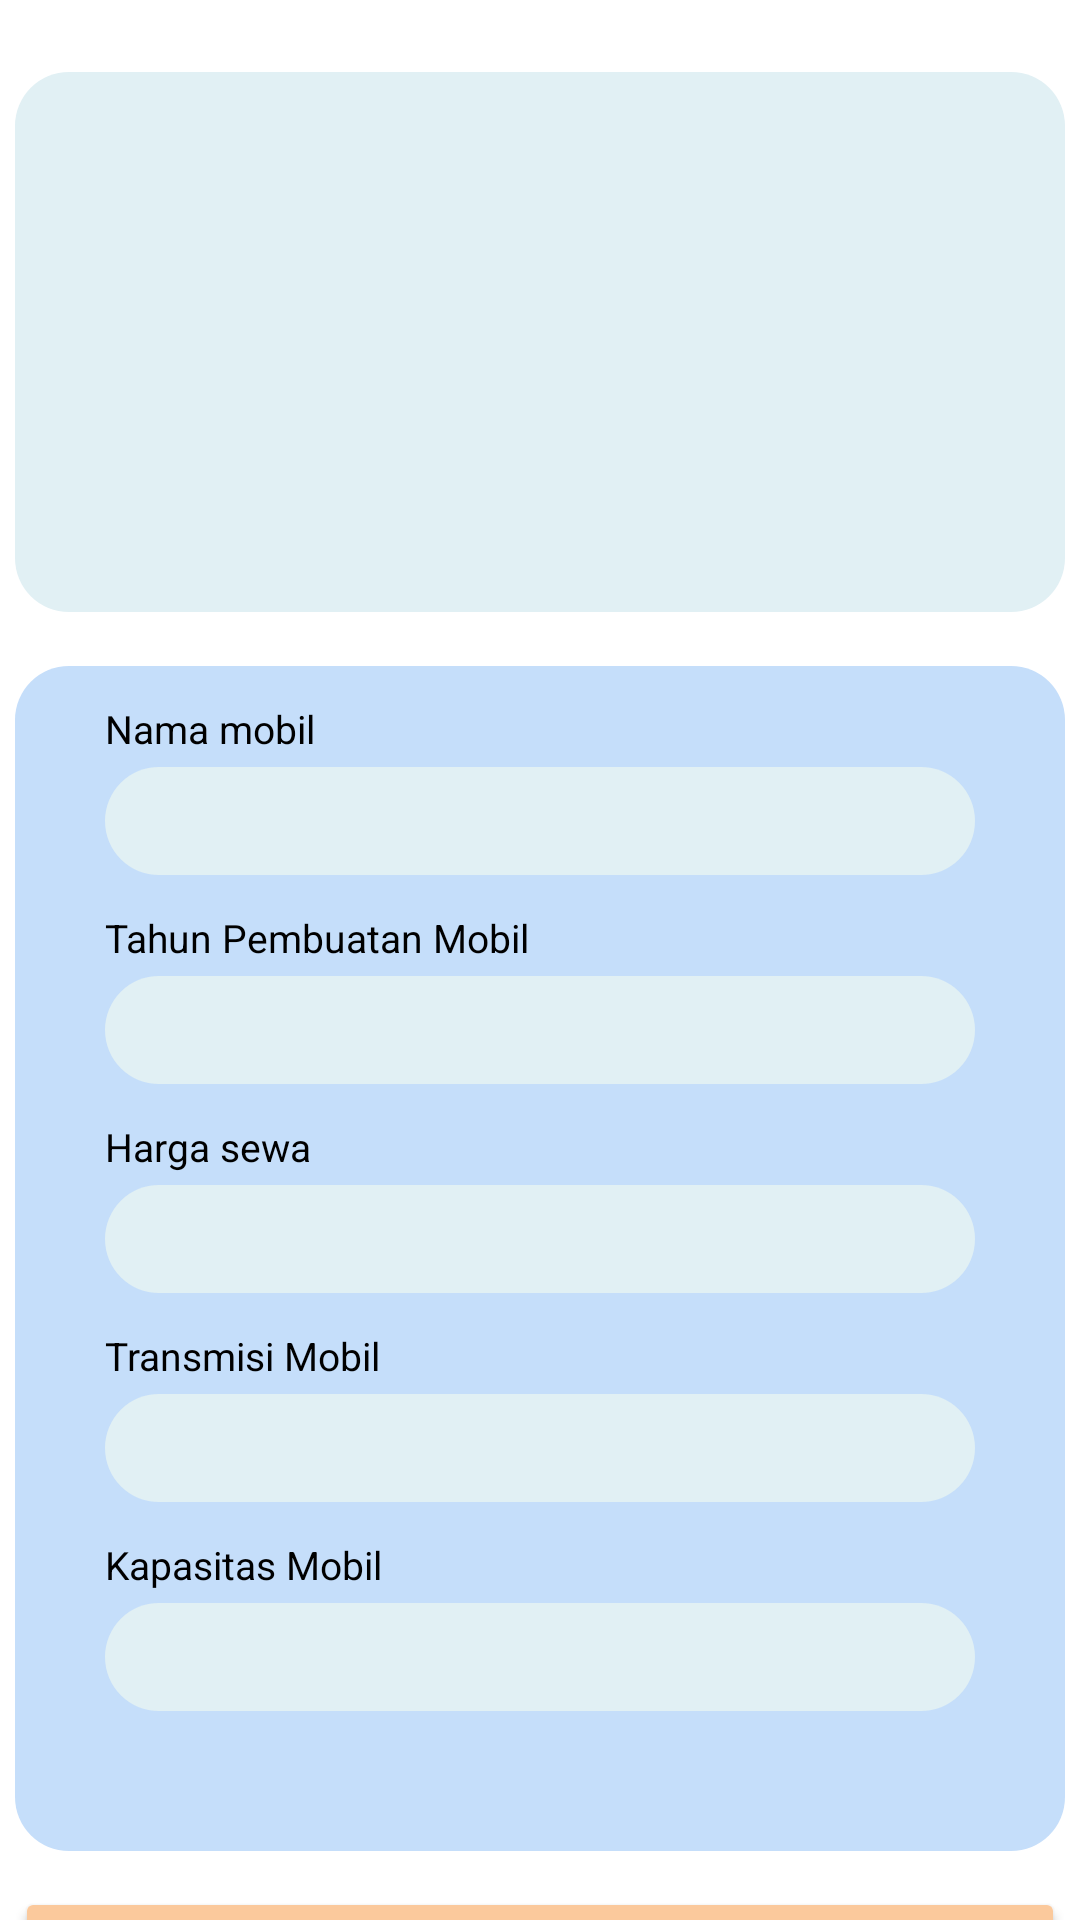

Write the Android layout XML for this screen, with the resource values it uses.
<!-- AndroidManifest.xml: application theme Theme.CarRent -->
<!-- res/layout/activity_input_car.xml -->
<?xml version="1.0" encoding="utf-8"?>
<androidx.constraintlayout.widget.ConstraintLayout xmlns:android="http://schemas.android.com/apk/res/android"
    xmlns:app="http://schemas.android.com/apk/res-auto"
    xmlns:tools="http://schemas.android.com/tools"
    android:layout_width="match_parent"
    android:layout_height="match_parent"
    tools:context=".InputCarActivity">

    <ImageView
        android:id="@+id/ivCarPhoto"
        android:layout_width="350dp"
        android:layout_height="180dp"
        android:layout_marginTop="24dp"
        android:background="@drawable/rounded_car_container"
        app:layout_constraintStart_toStartOf="parent"
        app:layout_constraintEnd_toEndOf="parent"
        app:layout_constraintTop_toTopOf="parent"/>

    <androidx.constraintlayout.widget.ConstraintLayout
        android:id="@+id/InformationSection"
        android:layout_width="350dp"
        android:layout_height="395dp"
        android:layout_marginTop="18dp"
        android:background="@drawable/rounded_container"
        app:layout_constraintEnd_toEndOf="parent"
        app:layout_constraintStart_toStartOf="parent"
        app:layout_constraintTop_toBottomOf="@id/ivCarPhoto">

        <TextView
            android:id="@+id/tvCarNameInput"
            android:layout_width="wrap_content"
            android:layout_height="wrap_content"
            android:layout_marginStart="16dp"
            android:layout_marginTop="4dp"
            android:text="Nama mobil"
            android:textColor="#000000"
            android:textSize="13sp"
            app:layout_constraintStart_toStartOf="parent"
            app:layout_constraintTop_toTopOf="parent" />

        <EditText
            android:id="@+id/etCarNameInput"
            android:layout_width="match_parent"
            android:layout_height="36dp"
            android:layout_marginTop="4dp"
            android:layout_marginStart="16dp"
            android:layout_marginEnd="16dp"
            android:background="@drawable/rounded_edit_text"
            android:inputType="text"
            android:textSize="11sp"
            android:autofillHints="Nama mobil"
            app:layout_constraintTop_toBottomOf="@id/tvCarNameInput"
            app:layout_constraintLeft_toLeftOf="parent"
            app:layout_constraintRight_toRightOf="parent" />

        <TextView
            android:id="@+id/tvCarYearInput"
            android:layout_width="wrap_content"
            android:layout_height="wrap_content"
            android:layout_marginStart="16dp"
            android:layout_marginTop="12dp"
            android:text="Tahun Pembuatan Mobil"
            android:textColor="#000000"
            android:textSize="13sp"
            app:layout_constraintStart_toStartOf="parent"
            app:layout_constraintTop_toBottomOf="@id/etCarNameInput" />

        <EditText
            android:id="@+id/etCarYearInput"
            android:layout_width="match_parent"
            android:layout_height="36dp"
            android:layout_marginTop="4dp"
            android:layout_marginStart="16dp"
            android:layout_marginEnd="16dp"
            android:background="@drawable/rounded_edit_text"
            android:inputType="text"
            android:textSize="11sp"
            android:autofillHints="Tahun pembuatan mobil"
            app:layout_constraintTop_toBottomOf="@id/tvCarYearInput"
            app:layout_constraintLeft_toLeftOf="parent"
            app:layout_constraintRight_toRightOf="parent"/>

        <TextView
            android:id="@+id/tvCarPriceInput"
            android:layout_width="wrap_content"
            android:layout_height="wrap_content"
            android:layout_marginStart="16dp"
            android:layout_marginTop="12dp"
            android:text="Harga sewa"
            android:textColor="@color/black"
            android:textSize="13sp"
            app:layout_constraintStart_toStartOf="parent"
            app:layout_constraintTop_toBottomOf="@id/etCarYearInput" />

        <EditText
            android:id="@+id/etCarPriceInput"
            android:layout_width="match_parent"
            android:layout_height="36dp"
            android:layout_marginTop="4dp"
            android:layout_marginStart="16dp"
            android:layout_marginEnd="16dp"
            android:background="@drawable/rounded_edit_text"
            android:inputType="text"
            android:textSize="11sp"
            android:autofillHints="Harga sewa"
            app:layout_constraintTop_toBottomOf="@id/tvCarPriceInput"
            app:layout_constraintLeft_toLeftOf="parent"
            app:layout_constraintRight_toRightOf="parent" />

        <TextView
            android:id="@+id/tvCarTransmissionInput"
            android:layout_width="wrap_content"
            android:layout_height="wrap_content"
            android:layout_marginStart="16dp"
            android:layout_marginTop="12dp"
            android:text="Transmisi Mobil"
            android:textColor="#000000"
            android:textSize="13sp"
            app:layout_constraintStart_toStartOf="parent"
            app:layout_constraintTop_toBottomOf="@id/etCarPriceInput" />

        <EditText
            android:id="@+id/etCarTransmissionInput"
            android:layout_width="match_parent"
            android:layout_height="36dp"
            android:layout_marginTop="4dp"
            android:layout_marginStart="16dp"
            android:layout_marginEnd="16dp"
            android:background="@drawable/rounded_edit_text"
            android:inputType="text"
            android:textSize="11sp"
            android:autofillHints="Transmisi mobil"
            app:layout_constraintTop_toBottomOf="@id/tvCarTransmissionInput"
            app:layout_constraintLeft_toLeftOf="parent"
            app:layout_constraintRight_toRightOf="parent" />

        <TextView
            android:id="@+id/tvCarSeatInput"
            android:layout_width="wrap_content"
            android:layout_height="wrap_content"
            android:layout_marginStart="16dp"
            android:layout_marginEnd="4dp"
            android:layout_marginTop="12dp"
            android:text="Kapasitas Mobil"
            android:textColor="@color/black"
            android:textSize="13sp"
            app:layout_constraintStart_toStartOf="parent"
            app:layout_constraintTop_toBottomOf="@id/etCarTransmissionInput" />

        <EditText
            android:id="@+id/etCarSeatInput"
            android:layout_width="match_parent"
            android:layout_height="36dp"
            android:layout_marginEnd="16dp"
            android:layout_marginTop="4dp"
            android:layout_marginStart="16dp"
            android:background="@drawable/rounded_edit_text"
            android:inputType="text"
            android:textSize="11sp"
            android:autofillHints="Kapasitas mobil"
            app:layout_constraintTop_toBottomOf="@id/tvCarSeatInput"
            app:layout_constraintStart_toStartOf="parent"/>

    </androidx.constraintlayout.widget.ConstraintLayout>

    <Button
        android:id="@+id/btnCarInput"
        android:layout_width="350dp"
        android:layout_height="48dp"
        android:layout_marginTop="12dp"
        android:text="Input"
        android:textAlignment="center"
        android:textAllCaps="false"
        android:textColor="#000000"
        android:backgroundTint="#FBC99C"
        app:layout_constraintEnd_toEndOf="parent"
        app:layout_constraintStart_toStartOf="parent"
        app:layout_constraintTop_toBottomOf="@id/InformationSection" />

</androidx.constraintlayout.widget.ConstraintLayout>
<!-- resources referenced by this layout -->
<resources>
  <color name="black">#FF000000</color>
  <!-- drawable rounded_car_container (drawable) -->
  <?xml version="1.0" encoding="utf-8"?>
  <shape xmlns:android="http://schemas.android.com/apk/res/android">
      <solid android:color="#E1F0F4"/>
  
      <padding android:bottom="8dp"
          android:top="8dp"
          android:left="14dp"
          android:right="14dp"/>
  
      <corners android:bottomRightRadius="18dp"
          android:bottomLeftRadius="18dp"
          android:topRightRadius="18dp"
          android:topLeftRadius="18dp"/>
  
  </shape>
  <!-- drawable rounded_container (drawable) -->
  <?xml version="1.0" encoding="utf-8"?>
  <shape xmlns:android="http://schemas.android.com/apk/res/android">
      <solid android:color="#C5DEFA"/>
  
      <padding android:bottom="8dp"
          android:top="8dp"
          android:left="14dp"
          android:right="14dp"/>
  
      <corners android:bottomRightRadius="18dp"
          android:bottomLeftRadius="18dp"
          android:topRightRadius="18dp"
          android:topLeftRadius="18dp"/>
  
  </shape>
  <!-- drawable rounded_edit_text (drawable) -->
  <?xml version="1.0" encoding="utf-8"?>
  <shape xmlns:android="http://schemas.android.com/apk/res/android">
      <solid android:color="#E1F0F4"/>
  
      <padding android:bottom="12dp"
          android:top="12dp"
          android:left="18dp"
          android:right="18dp"/>
  
      <corners android:bottomRightRadius="24dp"
          android:bottomLeftRadius="24dp"
          android:topRightRadius="24dp"
          android:topLeftRadius="24dp"/>
  
  </shape>
  <style name="Theme.CarRent" parent="Theme.MaterialComponents.DayNight.DarkActionBar">
          
          <item name="colorPrimary">@color/purple_500</item>
          <item name="colorPrimaryVariant">@color/purple_700</item>
          <item name="colorOnPrimary">@color/white</item>
          
          <item name="colorSecondary">@color/teal_200</item>
          <item name="colorSecondaryVariant">@color/teal_700</item>
          <item name="colorOnSecondary">@color/black</item>
          
          <item name="android:statusBarColor">?attr/colorPrimaryVariant</item>
          
      </style>
  <color name="purple_500">#FF6200EE</color>
  <color name="purple_700">#FF3700B3</color>
  <color name="white">#FFFFFFFF</color>
  <color name="teal_200">#FF03DAC5</color>
  <color name="teal_700">#FF018786</color>
</resources>
